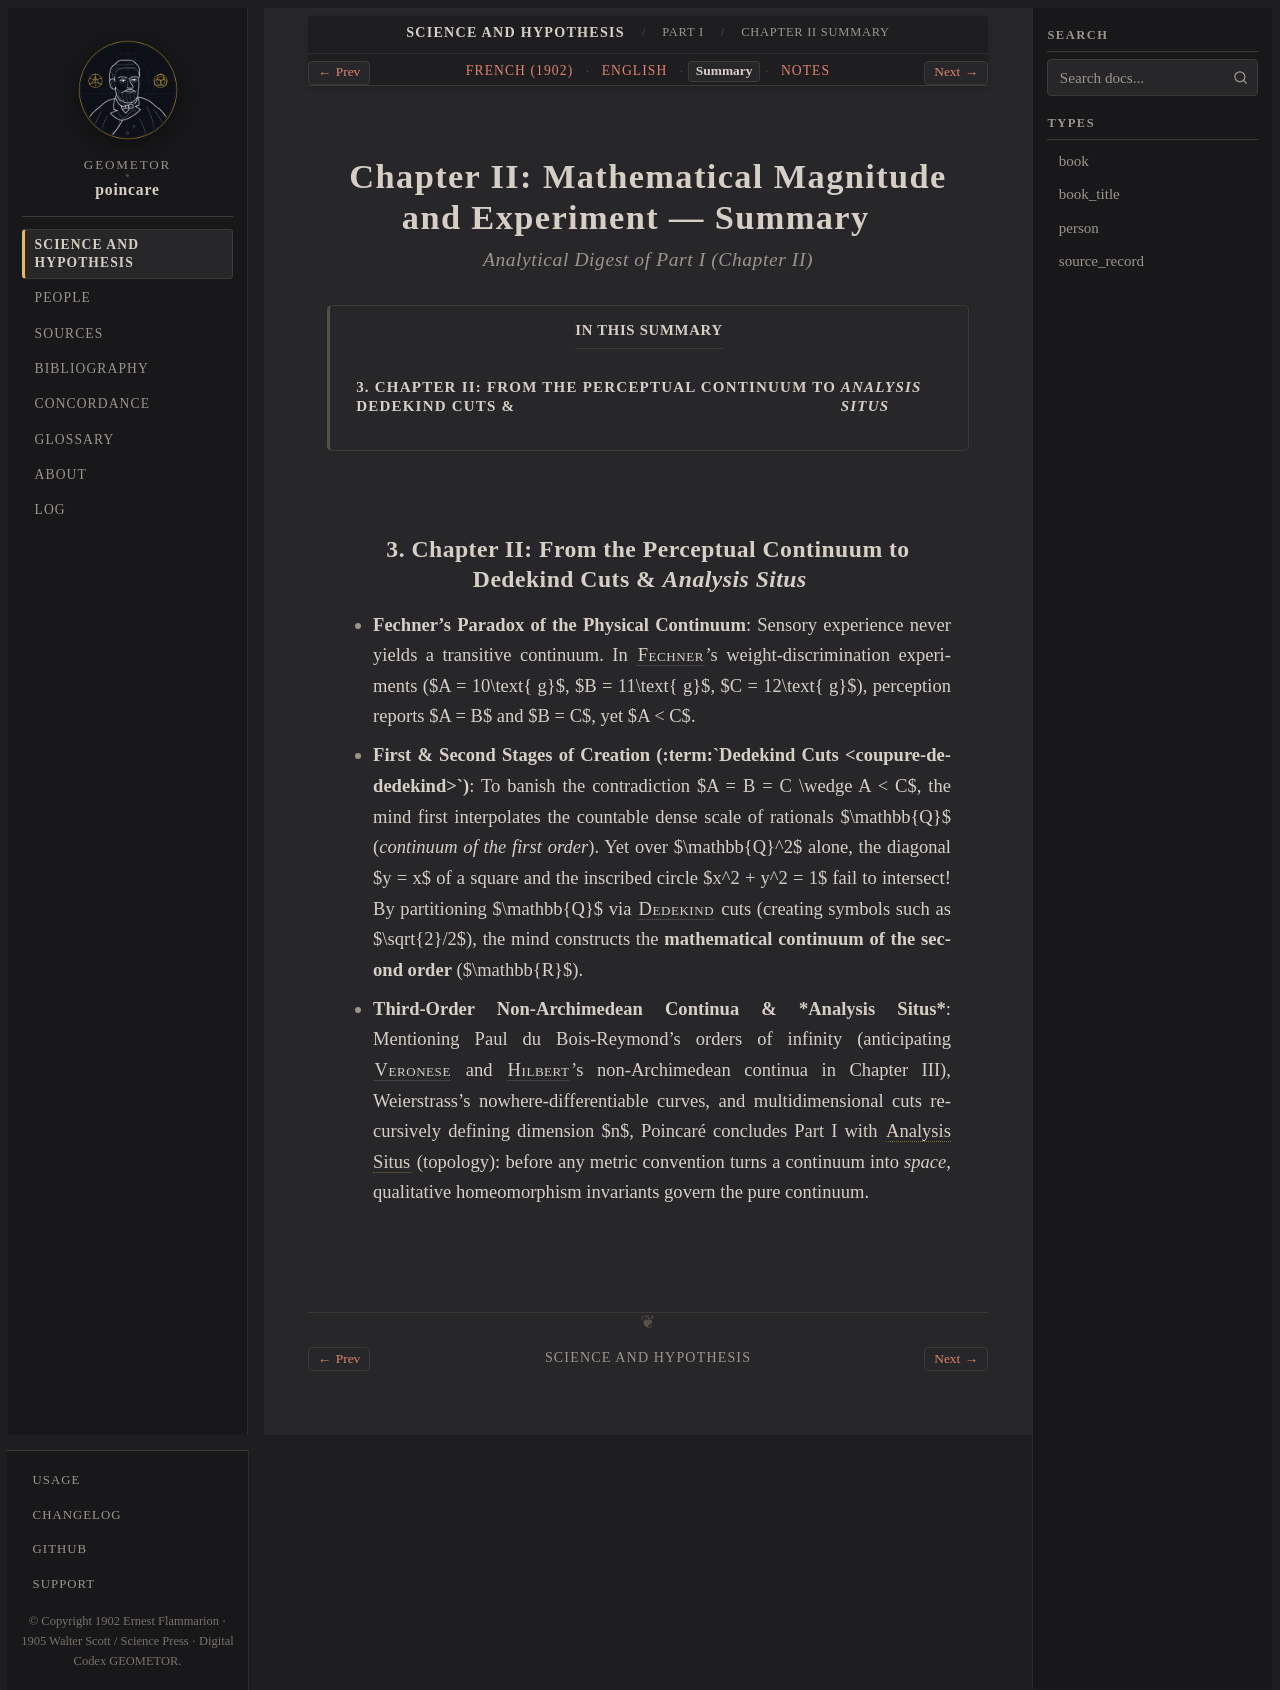

repository: geometor/poincare · page: science_and_hypothesis/part_01/ch_02/summary.html · generator: sphinx

:layout: book
:canonical_id: Chapter II
:order: 2
:title: Chapter II: Mathematical Magnitude and Experiment — Summary
:breadcrumb_title: Chapter II Summary
:tracks: English: index | French: fr | Summary: summary | Notes: notes

.. _science-and-hypothesis-part-01-ch-02-summary:
.. _science-and-hypothesis-ch-02-summary:

Chapter II: Mathematical Magnitude and Experiment — Summary
===========================================================

.. rubric:: Analytical Digest of Part I (Chapter II)

.. contents:: In This Summary
   :local:
   :depth: 2
   :backlinks: none

3. Chapter II: From the Perceptual Continuum to Dedekind Cuts & *Analysis Situs*
--------------------------------------------------------------------------------

* **Fechner's Paradox of the Physical Continuum**: Sensory experience never yields a transitive continuum. In :person:`Fechner <fechner>`'s weight-discrimination experiments ($A = 10\text{ g}$, $B = 11\text{ g}$, $C = 12\text{ g}$), perception reports $A = B$ and $B = C$, yet $A < C$.
* **First & Second Stages of Creation (:term:`Dedekind Cuts <coupure-de-dedekind>`)**: To banish the contradiction $A = B = C \wedge A < C$, the mind first interpolates the countable dense scale of rationals $\mathbb{Q}$ (*continuum of the first order*). Yet over $\mathbb{Q}^2$ alone, the diagonal $y = x$ of a square and the inscribed circle $x^2 + y^2 = 1$ fail to intersect! By partitioning $\mathbb{Q}$ via :person:`Dedekind <dedekind>` cuts (creating symbols such as $\sqrt{2}/2$), the mind constructs the **mathematical continuum of the second order** ($\mathbb{R}$).
* **Third-Order Non-Archimedean Continua & *Analysis Situs***: Mentioning Paul du Bois-Reymond's orders of infinity (anticipating :person:`Veronese <veronese>` and :person:`Hilbert <hilbert>`'s non-Archimedean continua in Chapter III), Weierstrass's nowhere-differentiable curves, and multidimensional cuts recursively defining dimension $n$, Poincaré concludes Part I with :term:`Analysis Situs <analysis-situs>` (topology): before any metric convention turns a continuum into *space*, qualitative homeomorphism invariants govern the pure continuum.
